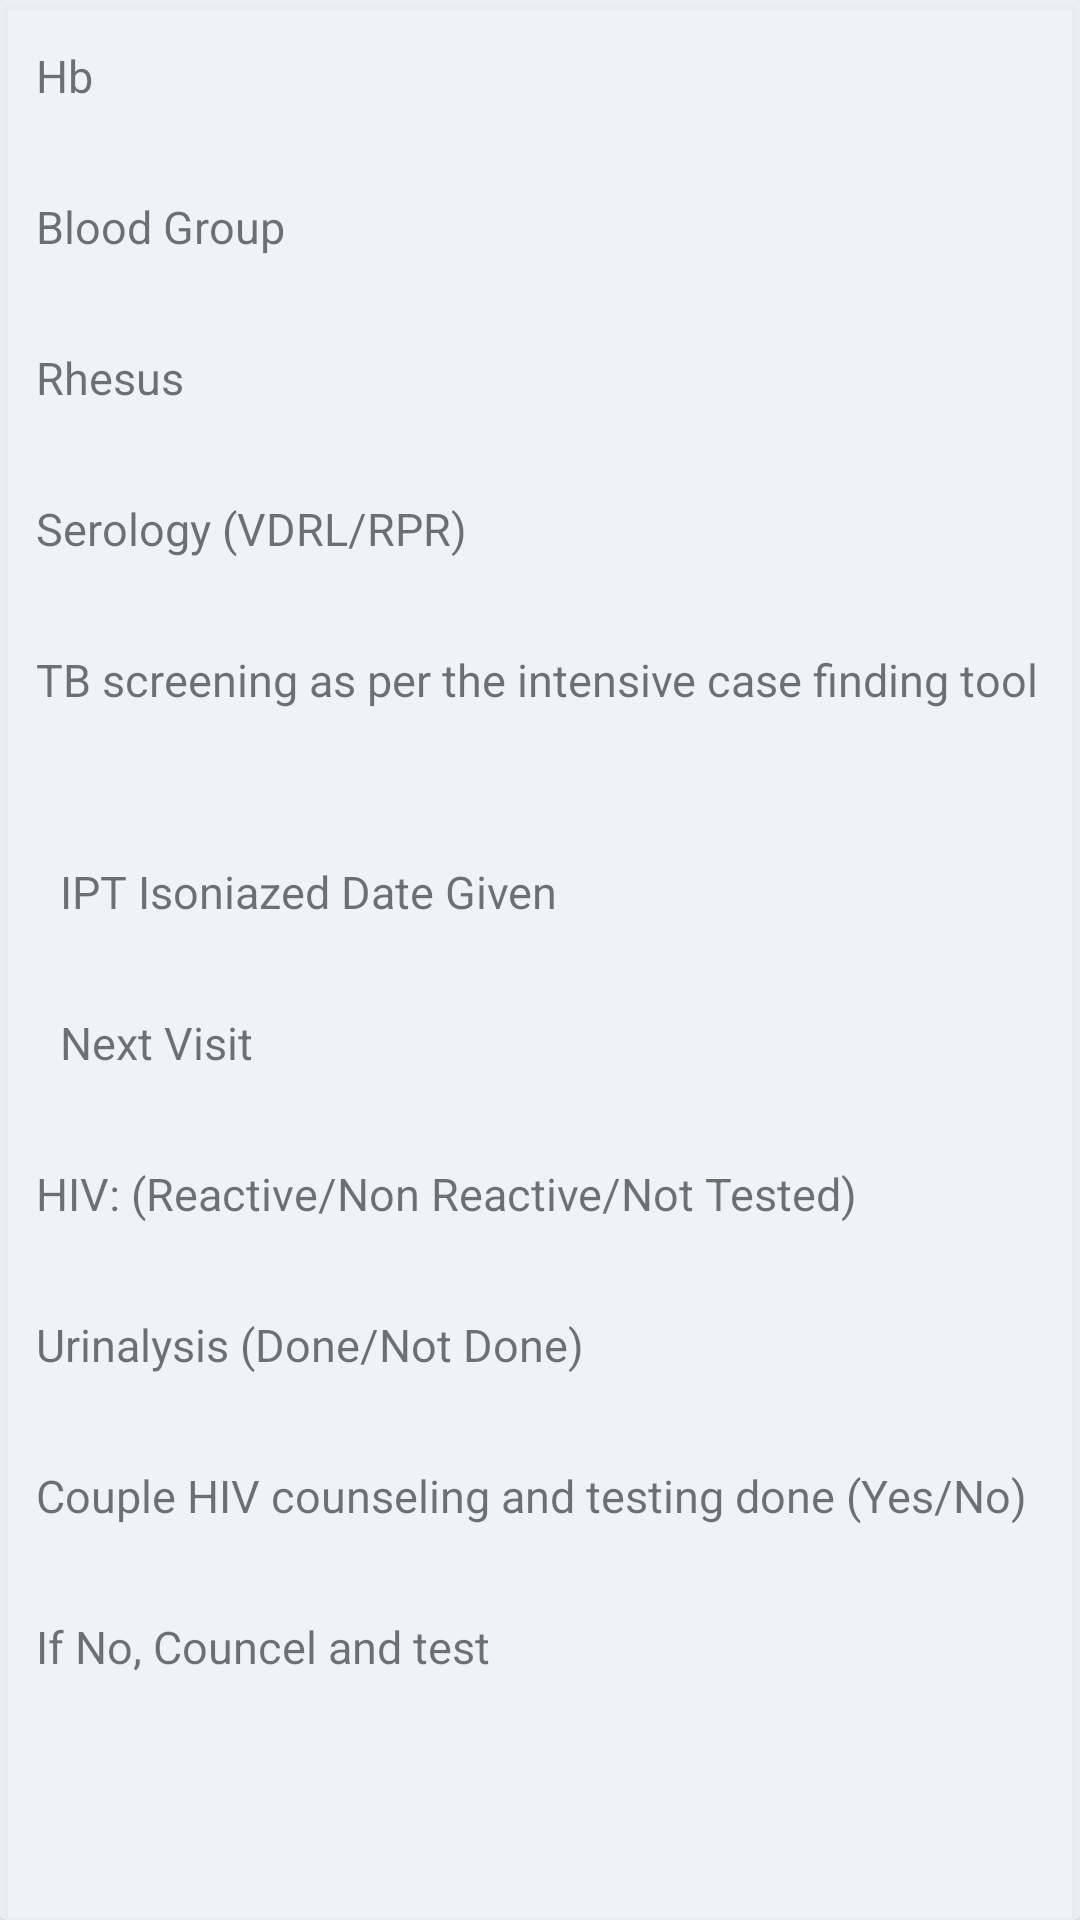

This screen was rendered from an Android layout file. Write that file and the resources it references.
<!-- AndroidManifest.xml: application theme Theme.PhoenixHomes -->
<!-- res/layout/antenatal_profile_layout.xml -->
<?xml version="1.0" encoding="utf-8"?>
<androidx.cardview.widget.CardView xmlns:android="http://schemas.android.com/apk/res/android"
    android:layout_width="match_parent"
    android:layout_height="wrap_content"
    android:background="@color/primary"
    android:backgroundTint="#DCEEF1F4"
    android:layout_marginHorizontal="12dp">
    <LinearLayout
        android:layout_width="match_parent"
        android:layout_height="wrap_content"
        android:orientation="vertical">
        <LinearLayout
            android:layout_width="match_parent"
            android:layout_height="wrap_content"
            android:orientation="horizontal"
            android:layout_marginVertical="15dp">
            <TextView
                android:layout_width="wrap_content"
                android:layout_height="wrap_content"
                android:text="Hb"
                android:textSize="15sp"
                android:layout_marginHorizontal="12dp"/>
            <TextView
                android:layout_width="wrap_content"
                android:layout_height="wrap_content"
                android:id="@+id/hbHolder"
                android:textSize="15sp"
                android:textColor="@color/primary"/>
        </LinearLayout>
        <LinearLayout
            android:layout_width="match_parent"
            android:layout_height="wrap_content"
            android:orientation="horizontal"
            android:layout_marginVertical="15dp">

            <LinearLayout
                android:layout_width="wrap_content"
                android:layout_height="wrap_content"
                android:orientation="horizontal">

                <TextView
                    android:layout_width="wrap_content"
                    android:layout_height="wrap_content"
                    android:text="Blood Group"
                    android:textSize="15sp"
                    android:layout_marginHorizontal="12dp"/>
                <TextView
                    android:layout_width="100dp"
                    android:layout_height="wrap_content"
                    android:id="@+id/bloodGroupHolder"
                    android:textSize="15sp"
                    android:textColor="@color/primary"/>

            </LinearLayout>


        </LinearLayout>
        <LinearLayout
            android:layout_width="match_parent"
            android:layout_height="wrap_content"
            android:orientation="horizontal"
            android:layout_marginVertical="15dp">

            <TextView
                android:layout_width="wrap_content"
                android:layout_height="wrap_content"
                android:text="Rhesus"
                android:textSize="15sp"
                android:layout_marginHorizontal="12dp"/>
            <TextView
                android:layout_width="wrap_content"
                android:layout_height="wrap_content"
                android:id="@+id/rhesusHolder"
                android:textSize="15sp"
                android:textColor="@color/primary"/>
        </LinearLayout>
        <LinearLayout
            android:layout_width="match_parent"
            android:layout_height="wrap_content"
            android:orientation="horizontal"
            android:layout_marginVertical="15dp">

            <TextView
                android:layout_width="wrap_content"
                android:layout_height="wrap_content"
                android:text="Serology (VDRL/RPR)"
                android:textSize="15sp"
                android:layout_marginHorizontal="12dp"/>
            <TextView
                android:layout_width="wrap_content"
                android:layout_height="wrap_content"
                android:id="@+id/serologyHolder"
                android:textSize="15sp"
                android:textColor="@color/primary"/>
        </LinearLayout>

        <LinearLayout
            android:layout_width="match_parent"
            android:layout_height="wrap_content"
            android:orientation="horizontal"
            android:layout_marginVertical="15dp">

            <LinearLayout
                android:layout_width="wrap_content"
                android:layout_height="wrap_content"
                android:orientation="vertical">

                <TextView
                    android:layout_width="wrap_content"
                    android:layout_height="wrap_content"
                    android:text="TB screening as per the intensive case finding tool"
                    android:textSize="15sp"
                    android:layout_marginHorizontal="12dp"/>
                <TextView
                    android:layout_width="150dp"
                    android:layout_height="wrap_content"
                    android:id="@+id/tbScreeningHolder"
                    android:textSize="15sp"
                    android:layout_marginHorizontal="12dp"
                    android:textColor="@color/primary"/>

            </LinearLayout>



        </LinearLayout>
        <LinearLayout
            android:layout_width="match_parent"
            android:layout_height="wrap_content"
            android:orientation="horizontal"
            android:layout_marginVertical="15dp">
            <TextView
                android:layout_width="wrap_content"
                android:layout_height="wrap_content"
                android:text="IPT Isoniazed Date Given"
                android:textSize="15sp"
                android:layout_marginHorizontal="20dp"/>
            <TextView
                android:layout_width="wrap_content"
                android:layout_height="wrap_content"
                android:id="@+id/iptHolder"
                android:textSize="15sp"
                android:textColor="@color/primary"/>
        </LinearLayout>
        <LinearLayout
            android:layout_width="match_parent"
            android:layout_height="wrap_content"
            android:orientation="horizontal"
            android:layout_marginVertical="15dp">
            <TextView
                android:layout_width="wrap_content"
                android:layout_height="wrap_content"
                android:text="Next Visit"
                android:textSize="15sp"
                android:layout_marginHorizontal="20dp"/>
            <TextView
                android:layout_width="wrap_content"
                android:layout_height="wrap_content"
                android:id="@+id/nextHolder"
                android:textSize="15sp"
                android:textColor="@color/primary"/>
        </LinearLayout>
        <LinearLayout
            android:layout_width="match_parent"
            android:layout_height="wrap_content"
            android:orientation="horizontal"
            android:layout_marginVertical="15dp">
            <TextView
                android:layout_width="wrap_content"
                android:layout_height="wrap_content"
                android:text="HIV: (Reactive/Non Reactive/Not Tested)"
                android:textSize="15sp"
                android:layout_marginHorizontal="12dp"/>
            <TextView
                android:layout_width="wrap_content"
                android:layout_height="wrap_content"
                android:id="@+id/hivHolder"
                android:textSize="15sp"
                android:textColor="@color/primary"/>
        </LinearLayout>
        <LinearLayout
            android:layout_width="match_parent"
            android:layout_height="wrap_content"
            android:orientation="horizontal"
            android:layout_marginVertical="15dp">
            <TextView
                android:layout_width="wrap_content"
                android:layout_height="wrap_content"
                android:text="Urinalysis (Done/Not Done)"
                android:textSize="15sp"
                android:layout_marginHorizontal="12dp"/>
            <TextView
                android:layout_width="wrap_content"
                android:layout_height="wrap_content"
                android:id="@+id/urinalysisHolder"
                android:textSize="15sp"
                android:textColor="@color/primary"/>
        </LinearLayout>
        <LinearLayout
            android:layout_width="match_parent"
            android:layout_height="wrap_content"
            android:orientation="horizontal"
            android:layout_marginVertical="15dp">

            <LinearLayout
                android:layout_width="wrap_content"
                android:layout_height="wrap_content"
                android:orientation="horizontal">

                <TextView
                    android:layout_width="wrap_content"
                    android:layout_height="wrap_content"
                    android:text="Couple HIV counseling and testing done (Yes/No)"
                    android:textSize="15sp"
                    android:layout_marginHorizontal="12dp"/>
                <TextView
                    android:layout_width="wrap_content"
                    android:layout_height="wrap_content"
                    android:id="@+id/hivCounselingHolder"
                    android:textSize="15sp"
                    android:textColor="@color/primary"/>

            </LinearLayout>



        </LinearLayout>
        <LinearLayout
            android:layout_width="match_parent"
            android:layout_height="wrap_content"
            android:orientation="horizontal"
            android:layout_marginVertical="15dp">
            <TextView
                android:layout_width="wrap_content"
                android:layout_height="wrap_content"
                android:text="If No, Councel and test"
                android:textSize="15sp"
                android:layout_marginHorizontal="12dp"
                android:layout_marginBottom="50dp"/>
        </LinearLayout>




    </LinearLayout>

</androidx.cardview.widget.CardView>
<!-- resources referenced by this layout -->
<resources>
  <color name="primary">#DC2196F3</color>
  <style name="Theme.PhoenixHomes" parent="Theme.MaterialComponents.Light.NoActionBar">
          
          <item name="colorPrimary">@color/primary</item>
          <item name="colorPrimaryVariant">@color/primary</item>
          <item name="colorOnPrimary">@color/primary</item>
          
          <item name="colorSecondary">@color/secondary</item>
          <item name="colorSecondaryVariant">@color/secondary</item>
          <item name="colorOnSecondary">@color/secondary</item>
          
          <item name="android:statusBarColor" tools:targetApi="l">?attr/colorPrimaryVariant</item>
          <item name="colorAccent">@color/primary</item>
          
      </style>
  <color name="secondary">#FFFF</color>
</resources>
